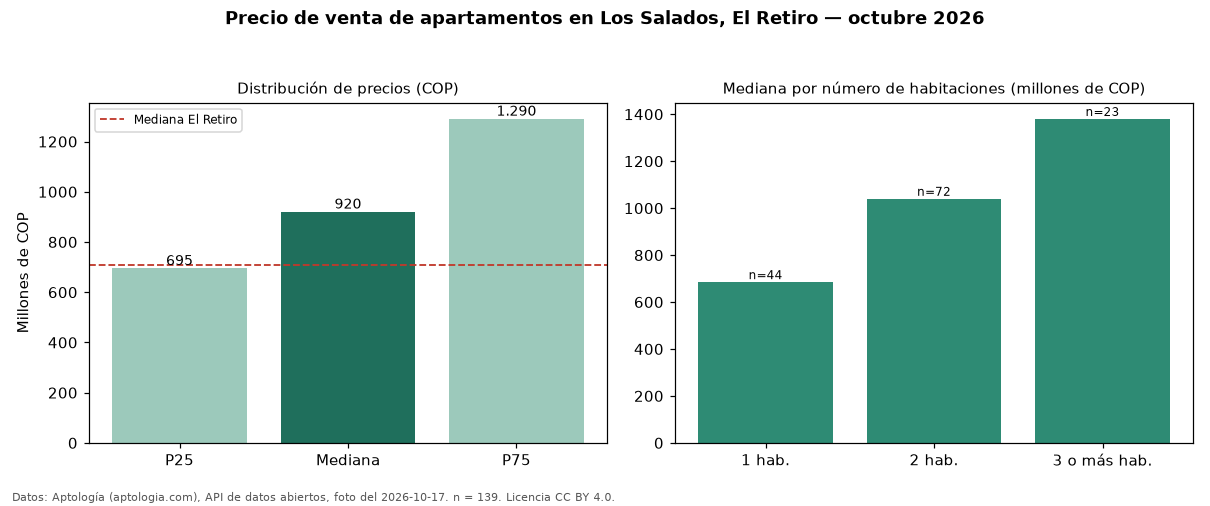

The data file committed next to this chart (first rows):
seccion, metrica, valor_cop, n
precio, p25, 695000000, 139
precio, mediana, 920000000, 139
precio, p75, 1290000000, 139
precio, minimo, 330000000, 139
precio, maximo, 1990000000, 139
parqueadero, avisos_con_parqueadero, 135, 139
parqueadero, mediana_con_parqueadero, 920000000, 135
habitaciones, 1, 685000000, 44
habitaciones, 2, 1040000000, 72
habitaciones, 3+, 1380000000, 23
ciudad, mediana_ciudad, 710000000, 
fuente, fecha_foto, 2026-10-17, 
fuente, atribucion, https://www.aptologia.com/venta/el-retir…, 
